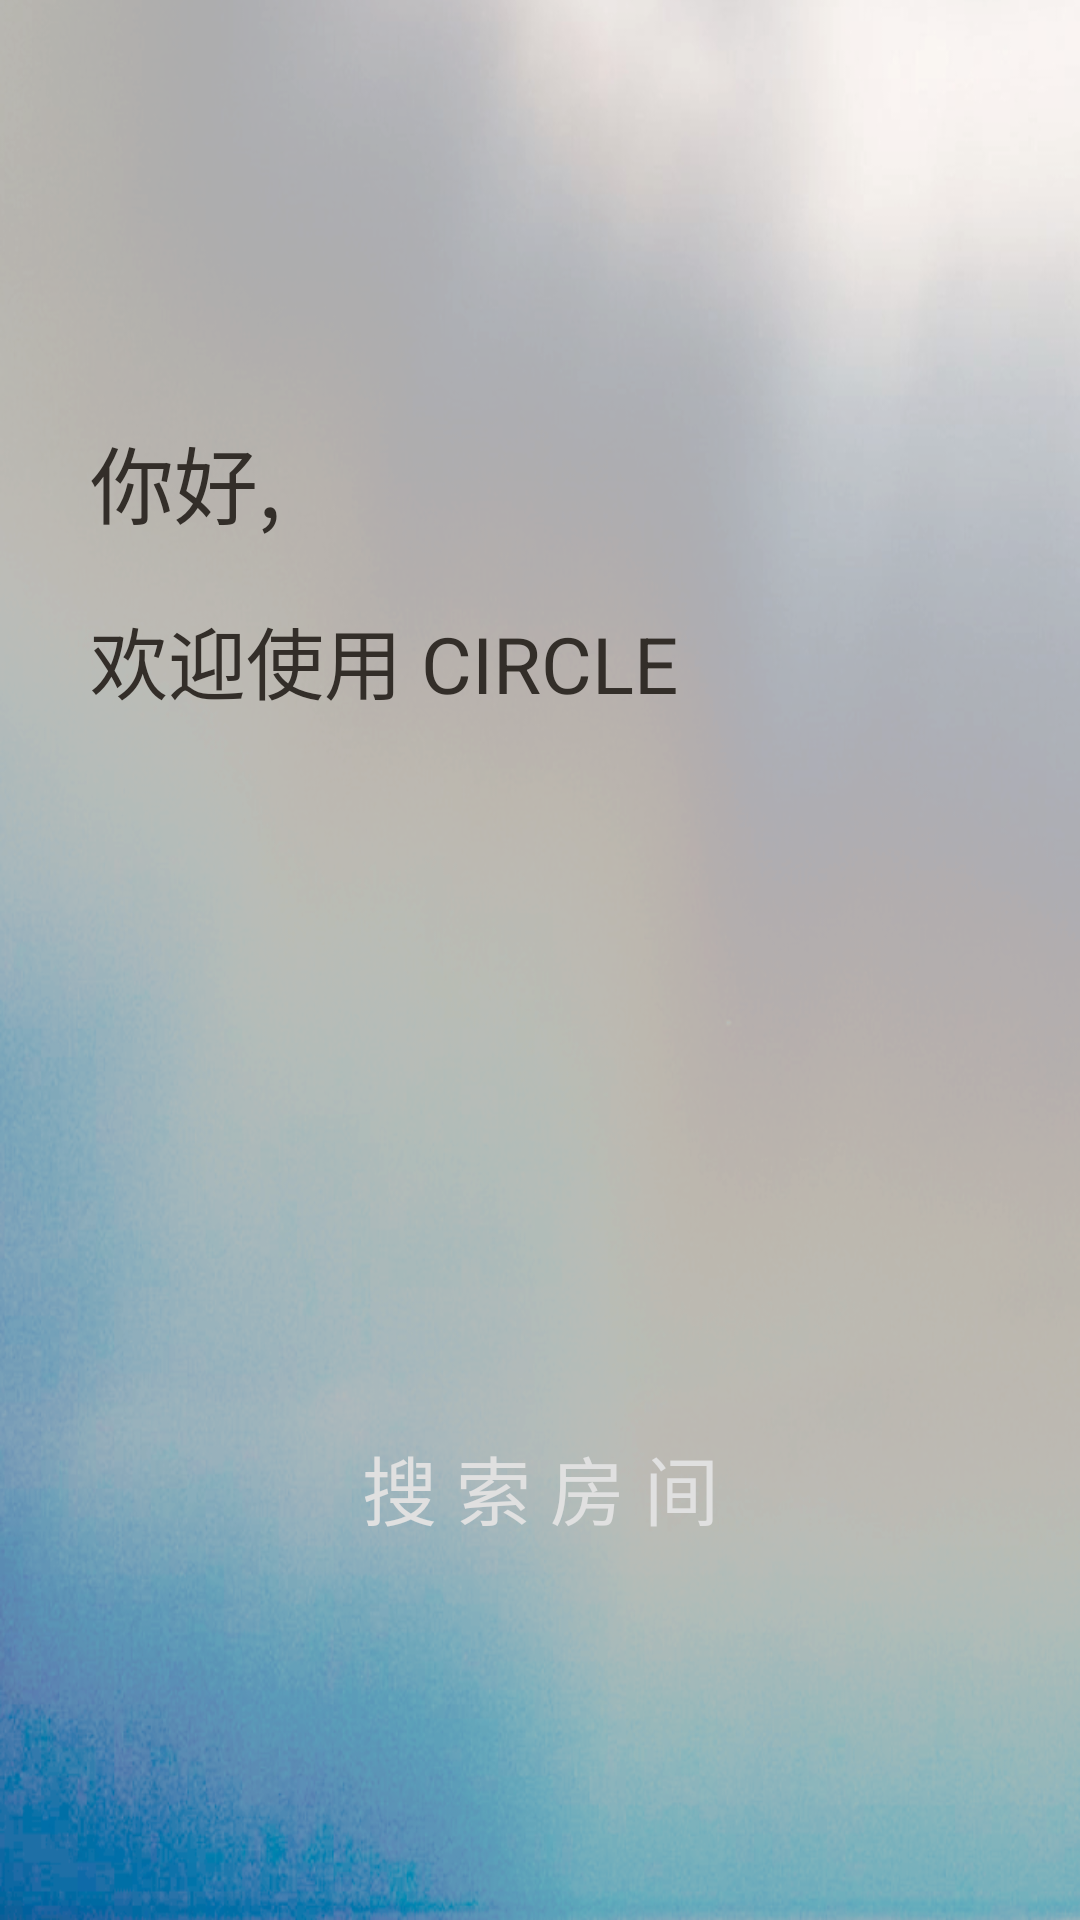

Write the Android layout XML for this screen, with the resource values it uses.
<!-- AndroidManifest.xml: application theme AppTheme -->
<!-- res/layout/activity_link.xml -->
<RelativeLayout xmlns:android="http://schemas.android.com/apk/res/android"
    xmlns:tools="http://schemas.android.com/tools"
    android:layout_width="match_parent"
    android:layout_height="match_parent"
    android:background="@drawable/bg2"
    tools:context="com.example.circle.LinkActivity" >


    <TextView
        android:id="@+id/textView1"
        android:layout_width="wrap_content"
        android:layout_height="wrap_content"
        android:layout_alignParentLeft="true"
        android:layout_alignParentTop="true"
        android:layout_marginLeft="30dp"
        android:layout_marginTop="140dp"
        android:textColor="#332E29"
        android:textSize="28sp"
        android:text="你好," />

    <TextView
        android:id="@+id/textView2"
        android:layout_width="wrap_content"
        android:layout_height="wrap_content"
        android:layout_below="@id/textView1"
        android:layout_alignLeft="@+id/textView1"
        android:layout_marginTop="20dp"
        android:text="@string/welcome_title"
        android:textColor="#332E29"
        android:textSize="26sp" />

    <Button
        android:id="@+id/button1"
        android:layout_width="match_parent"
        android:layout_height="wrap_content"
        android:layout_centerHorizontal="true"
        android:layout_centerVertical="true"
        android:layout_alignParentBottom="true"
        android:layout_marginBottom="120dp"
        android:background="@android:color/transparent"
        android:text="@string/search_room"
        android:textColor="#e0e0e0"
        android:textSize="25sp"
        android:onClick="SearchRoom" />

</RelativeLayout>
<!-- resources referenced by this layout -->
<resources>
  <!-- drawable bg2: png bitmap (drawable-hdpi, 431991 bytes) -->
  <string name="search_room">搜 索 房 间</string>
  <string name="welcome_title">欢迎使用 CIRCLE</string>
  <style name="AppTheme" parent="android:Theme.Holo.Light.DarkActionBar">
          
      </style>
</resources>
